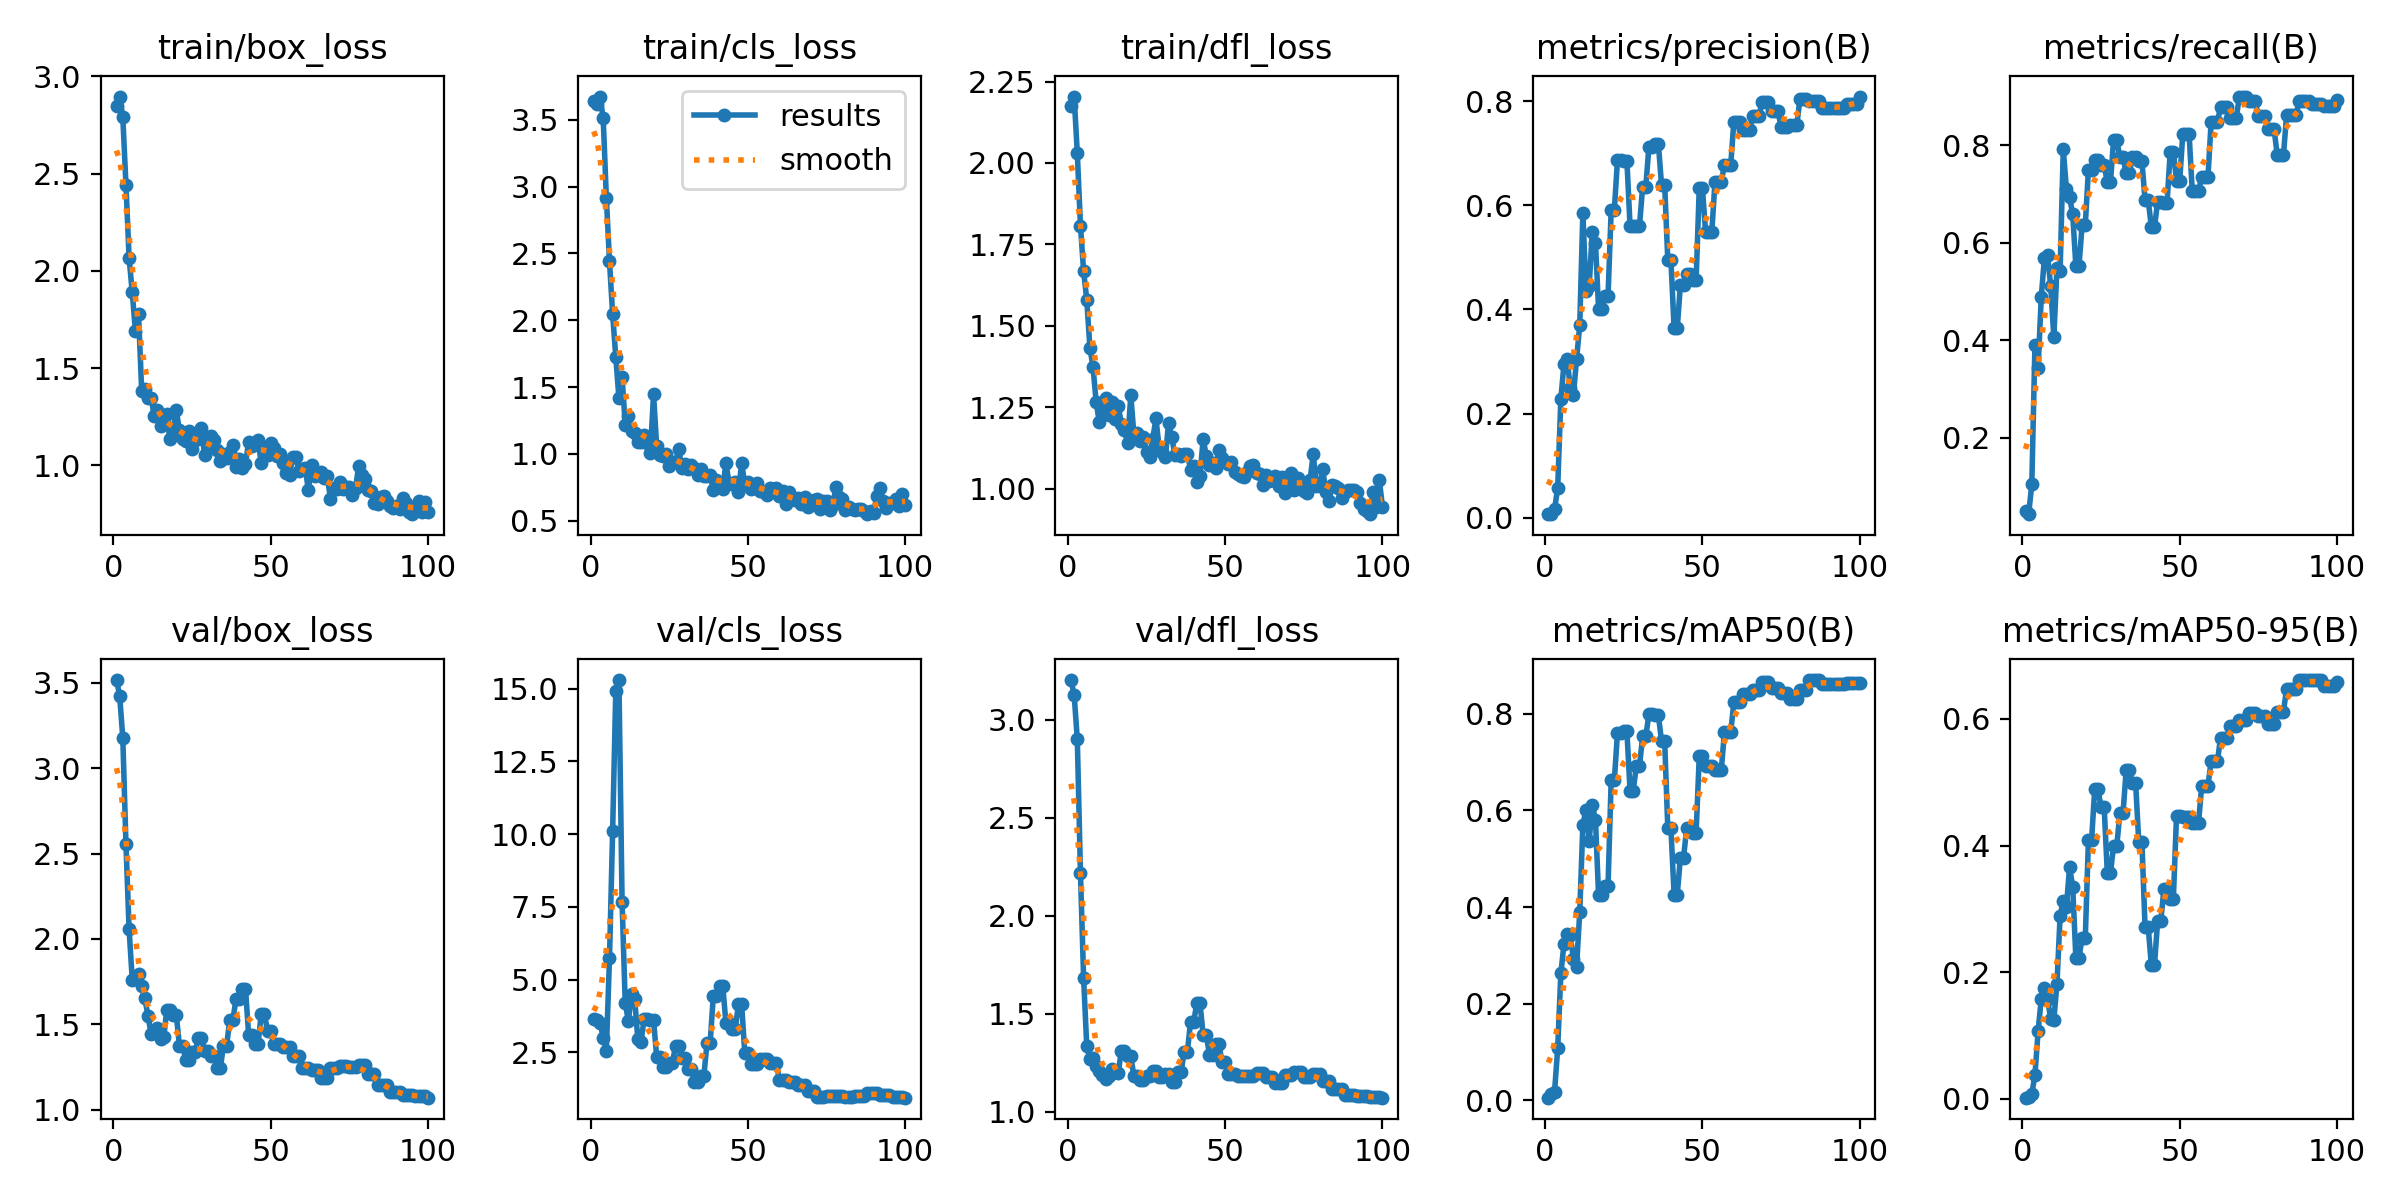

The data file committed next to this chart (first rows):
epoch, time, train/box_loss, train/cls_loss, train/dfl_loss, metrics/precision(B), metrics/recall(B), metrics/mAP50(B), metrics/mAP50-95(B), val/box_loss, val/cls_loss, val/dfl_loss, lr/pg0, lr/pg1, lr/pg2
1, 8.003, 2.846, 3.642, 2.175, 0.00764, 0.05038, 0.00584, 0.00173, 3.516, 3.651, 3.203, 0, 0, 0
2, 13.16, 2.896, 3.615, 2.204, 0.00641, 0.04361, 0.01315, 0.00315, 3.425, 3.614, 3.128, 1.6505e-05, 1.6505e-05, 1.6505e-05
3, 18.33, 2.789, 3.673, 2.029, 0.01559, 0.1053, 0.01841, 0.00791, 3.176, 3.51, 2.9, 3.26799e-05, 3.26799e-05, 3.26799e-05
4, 23.55, 2.442, 3.509, 1.808, 0.05747, 0.3902, 0.1081, 0.03746, 2.556, 3.008, 2.217, 4.85247e-05, 4.85247e-05, 4.85247e-05
5, 29.14, 2.066, 2.918, 1.668, 0.2278, 0.3429, 0.2627, 0.1067, 2.056, 2.561, 1.685, 6.40395e-05, 6.40395e-05, 6.40395e-05
6, 34.38, 1.89, 2.44, 1.58, 0.2954, 0.4883, 0.3242, 0.1577, 1.761, 5.745, 1.334, 7.92242e-05, 7.92242e-05, 7.92242e-05
7, 39.54, 1.692, 2.045, 1.433, 0.3042, 0.5684, 0.3439, 0.1751, 1.771, 10.11, 1.267, 9.40788e-05, 9.40788e-05, 9.40788e-05
8, 44.95, 1.776, 1.724, 1.373, 0.2496, 0.5744, 0.3416, 0.1579, 1.793, 14.93, 1.272, 0.0001086, 0.0001086, 0.0001086
9, 50.06, 1.384, 1.418, 1.265, 0.2358, 0.5119, 0.293, 0.1262, 1.722, 15.3, 1.232, 0.0001228, 0.0001228, 0.0001228
10, 55.11, 1.392, 1.577, 1.205, 0.3047, 0.406, 0.2771, 0.1247, 1.652, 7.667, 1.206, 0.0001367, 0.0001367, 0.0001367
11, 60.28, 1.344, 1.218, 1.237, 0.3694, 0.5493, 0.3892, 0.1817, 1.549, 4.191, 1.189, 0.0001502, 0.0001502, 0.0001502
12, 65.44, 1.346, 1.28, 1.277, 0.5856, 0.5429, 0.5704, 0.2893, 1.444, 3.579, 1.165, 0.0001634, 0.0001634, 0.0001634
13, 71.53, 1.256, 1.172, 1.226, 0.4364, 0.7915, 0.6006, 0.3131, 1.459, 4.511, 1.183, 0.0001763, 0.0001763, 0.0001763
14, 77.13, 1.283, 1.157, 1.267, 0.4448, 0.7113, 0.5371, 0.3033, 1.476, 4.34, 1.215, 0.0001888, 0.0001888, 0.0001888
15, 82.2, 1.204, 1.086, 1.213, 0.5498, 0.6937, 0.6112, 0.3655, 1.413, 2.952, 1.209, 0.000201, 0.000201, 0.000201
16, 87.85, 1.225, 1.085, 1.254, 0.5284, 0.6586, 0.5801, 0.3351, 1.423, 2.864, 1.196, 0.0002129, 0.0002129, 0.0002129
17, 93.93, 1.263, 1.141, 1.199, 0.4002, 0.5529, 0.4242, 0.2229, 1.585, 3.63, 1.311, 0.0002245, 0.0002245, 0.0002245
18, 98.91, 1.134, 1.084, 1.18, 0.4002, 0.5529, 0.4242, 0.2229, 1.585, 3.63, 1.311, 0.0002357, 0.0002357, 0.0002357
19, 104, 1.174, 1.008, 1.139, 0.4258, 0.6368, 0.4444, 0.2542, 1.554, 3.609, 1.285, 0.0002466, 0.0002466, 0.0002466
20, 109.2, 1.283, 1.446, 1.287, 0.4258, 0.6368, 0.4444, 0.2542, 1.554, 3.609, 1.285, 0.0002572, 0.0002572, 0.0002572
21, 115.2, 1.18, 1.058, 1.164, 0.591, 0.7495, 0.6621, 0.4083, 1.374, 2.345, 1.18, 0.0002674, 0.0002674, 0.0002674
22, 120.2, 1.135, 0.9899, 1.17, 0.591, 0.7495, 0.6621, 0.4083, 1.374, 2.345, 1.18, 0.0002773, 0.0002773, 0.0002773
23, 125.4, 1.125, 0.9853, 1.147, 0.687, 0.7692, 0.7599, 0.4894, 1.291, 1.986, 1.161, 0.0002869, 0.0002869, 0.0002869
24, 131, 1.175, 0.998, 1.16, 0.687, 0.7692, 0.7599, 0.4894, 1.291, 1.986, 1.161, 0.0002961, 0.0002961, 0.0002961
25, 136.2, 1.086, 0.9128, 1.113, 0.6861, 0.7595, 0.7634, 0.461, 1.339, 2.131, 1.183, 0.000305, 0.000305, 0.000305
26, 141.5, 1.138, 0.9418, 1.098, 0.6861, 0.7595, 0.7634, 0.461, 1.339, 2.131, 1.183, 0.0003136, 0.0003136, 0.0003136
27, 147.5, 1.135, 0.9413, 1.154, 0.5604, 0.7242, 0.6406, 0.357, 1.419, 2.733, 1.207, 0.0003219, 0.0003219, 0.0003219
28, 152.8, 1.191, 1.035, 1.216, 0.5604, 0.7242, 0.6406, 0.357, 1.419, 2.733, 1.207, 0.0003298, 0.0003298, 0.0003298
29, 158.8, 1.051, 0.8931, 1.126, 0.5609, 0.8113, 0.6921, 0.399, 1.342, 2.296, 1.179, 0.0003374, 0.0003374, 0.0003374
30, 164.1, 1.104, 0.9264, 1.113, 0.5609, 0.8113, 0.6921, 0.399, 1.342, 2.296, 1.179, 0.0003446, 0.0003446, 0.0003446
31, 169.5, 1.153, 0.8855, 1.097, 0.6358, 0.7755, 0.753, 0.4514, 1.314, 1.934, 1.194, 0.0003516, 0.0003516, 0.0003516
32, 174.6, 1.13, 0.9182, 1.2, 0.6358, 0.7755, 0.753, 0.4514, 1.314, 1.934, 1.194, 0.0003582, 0.0003582, 0.0003582
33, 180, 1.079, 0.8929, 1.159, 0.7131, 0.7425, 0.7991, 0.5192, 1.241, 1.487, 1.15, 0.0003644, 0.0003644, 0.0003644
34, 184.9, 1.025, 0.8407, 1.104, 0.7131, 0.7425, 0.7991, 0.5192, 1.241, 1.487, 1.15, 0.0003704, 0.0003704, 0.0003704
35, 190.2, 1.058, 0.8844, 1.105, 0.7183, 0.7752, 0.7971, 0.4991, 1.374, 1.692, 1.205, 0.000376, 0.000376, 0.000376
36, 195.4, 1.037, 0.8313, 1.1, 0.7183, 0.7752, 0.7971, 0.4991, 1.374, 1.692, 1.205, 0.0003813, 0.0003813, 0.0003813
37, 201.4, 1.067, 0.8347, 1.107, 0.6402, 0.7677, 0.7435, 0.4056, 1.527, 2.818, 1.307, 0.0003862, 0.0003862, 0.0003862
38, 206.9, 1.107, 0.8402, 1.107, 0.6402, 0.7677, 0.7435, 0.4056, 1.527, 2.818, 1.307, 0.0003909, 0.0003909, 0.0003909
39, 212.7, 0.9894, 0.7319, 1.058, 0.4948, 0.688, 0.5631, 0.2709, 1.648, 4.436, 1.459, 0.0003952, 0.0003952, 0.0003952
40, 217.7, 1.031, 0.8049, 1.068, 0.4948, 0.688, 0.5631, 0.2709, 1.648, 4.436, 1.459, 0.0003991, 0.0003991, 0.0003991
41, 223.3, 0.9844, 0.763, 1.02, 0.3639, 0.6323, 0.4253, 0.2115, 1.708, 4.791, 1.554, 0.0004027, 0.0004027, 0.0004027
42, 228.7, 1.007, 0.7373, 1.04, 0.3639, 0.6323, 0.4253, 0.2115, 1.708, 4.791, 1.554, 0.000406, 0.000406, 0.000406
43, 234.4, 1.123, 0.931, 1.152, 0.4469, 0.6842, 0.5022, 0.2807, 1.439, 3.523, 1.392, 0.000409, 0.000409, 0.000409
44, 239.9, 1.102, 0.7833, 1.101, 0.4469, 0.6842, 0.5022, 0.2807, 1.439, 3.523, 1.392, 0.0004117, 0.0004117, 0.0004117
45, 245.5, 1.115, 0.7748, 1.072, 0.4685, 0.6819, 0.5625, 0.3316, 1.383, 3.318, 1.29, 0.000414, 0.000414, 0.000414
46, 250.7, 1.129, 0.7904, 1.08, 0.4685, 0.6819, 0.5625, 0.3316, 1.383, 3.318, 1.29, 0.000416, 0.000416, 0.000416
47, 256.1, 1.012, 0.7172, 1.063, 0.4562, 0.7873, 0.5533, 0.3163, 1.559, 4.16, 1.344, 0.0004176, 0.0004176, 0.0004176
48, 261.1, 1.094, 0.9281, 1.118, 0.4562, 0.7873, 0.5533, 0.3163, 1.559, 4.16, 1.344, 0.0004189, 0.0004189, 0.0004189
49, 266.5, 1.056, 0.7778, 1.093, 0.6334, 0.7263, 0.7117, 0.4464, 1.46, 2.486, 1.254, 0.0004199, 0.0004199, 0.0004199
50, 272.3, 1.117, 0.7931, 1.082, 0.6334, 0.7263, 0.7117, 0.4464, 1.46, 2.486, 1.254, 0.0004206, 0.0004206, 0.0004206
51, 278.2, 1.088, 0.7348, 1.074, 0.5499, 0.823, 0.6917, 0.4447, 1.384, 2.101, 1.193, 0.0004209, 0.0004209, 0.0004209
52, 283.2, 1.047, 0.7599, 1.083, 0.5499, 0.823, 0.6917, 0.4447, 1.384, 2.101, 1.193, 0.0004209, 0.0004209, 0.0004209
53, 288.2, 1.06, 0.7794, 1.052, 0.5499, 0.823, 0.6917, 0.4447, 1.384, 2.101, 1.193, 0.0004206, 0.0004206, 0.0004206
54, 293.7, 1.011, 0.7211, 1.045, 0.6459, 0.7068, 0.6836, 0.4357, 1.369, 2.267, 1.182, 0.0004199, 0.0004199, 0.0004199
55, 299.5, 0.9636, 0.7165, 1.039, 0.6459, 0.7068, 0.6836, 0.4357, 1.369, 2.267, 1.182, 0.0004189, 0.0004189, 0.0004189
56, 305.7, 0.9486, 0.6907, 1.034, 0.6459, 0.7068, 0.6836, 0.4357, 1.369, 2.267, 1.182, 0.0004176, 0.0004176, 0.0004176
57, 311.1, 1.045, 0.7448, 1.052, 0.6778, 0.7348, 0.7618, 0.4946, 1.312, 2.136, 1.182, 0.000416, 0.000416, 0.000416
58, 316.1, 1.043, 0.7377, 1.068, 0.6778, 0.7348, 0.7618, 0.4946, 1.312, 2.136, 1.182, 0.000414, 0.000414, 0.000414
59, 321.6, 0.9696, 0.7433, 1.072, 0.6778, 0.7348, 0.7618, 0.4946, 1.312, 2.136, 1.182, 0.0004117, 0.0004117, 0.0004117
60, 327.3, 0.9827, 0.6882, 1.049, 0.7615, 0.8476, 0.8232, 0.5329, 1.241, 1.565, 1.195, 0.000409, 0.000409, 0.000409
... 40 more rows
